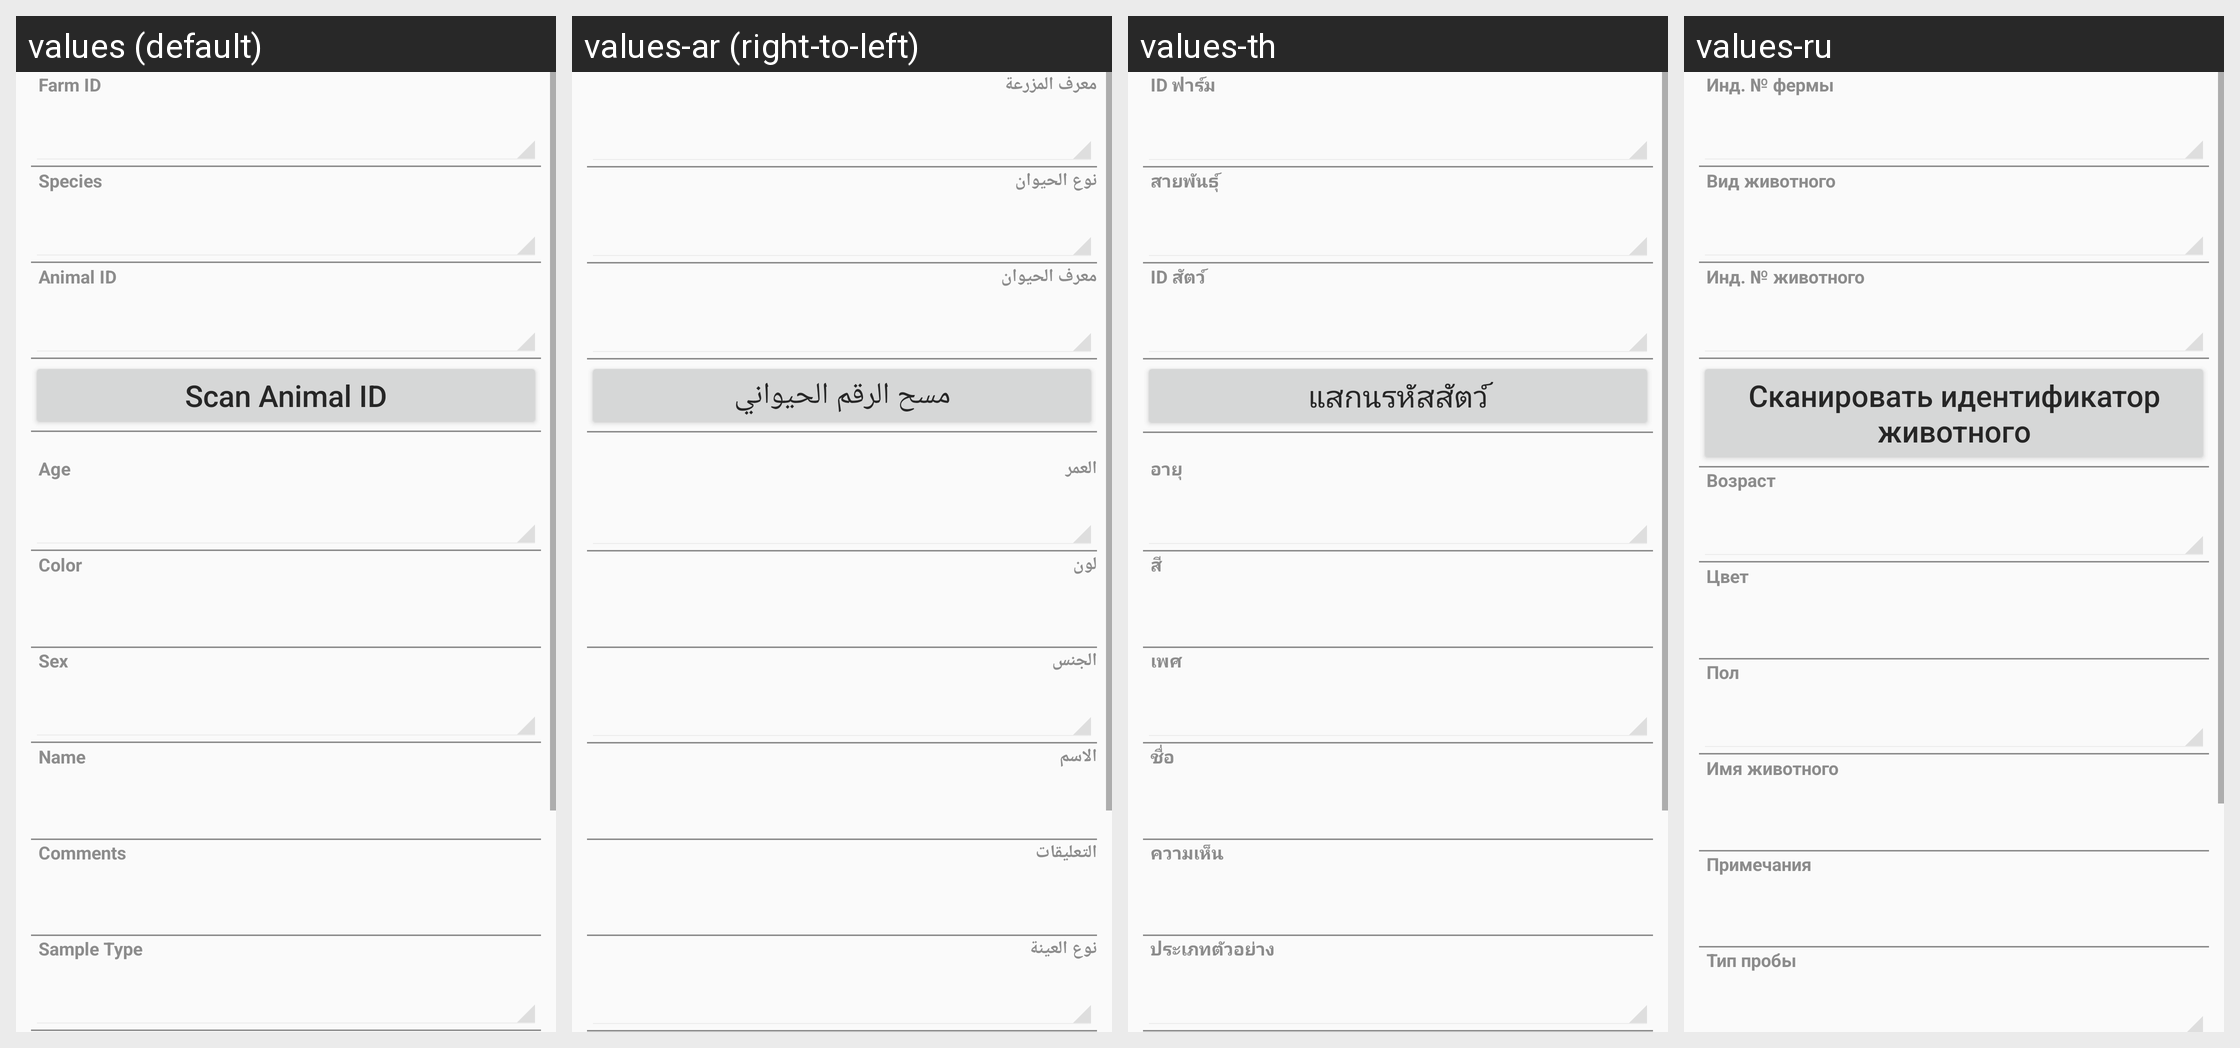

Locale-by-locale string values for the Android screen shown in this grid:
Android screen res/layout/as_sample_layout.xml rendered under 4 locales, left to right: values (default), values-ar (right-to-left), values-th, values-ru. Device: Nexus 5 (rendered at 1080×1920; each locale shown at half size, 540×960, under a caption strip naming it); theme CustomActionBarTheme.
Other locales in the repository, not shown: values-az, values-hy, values-ka, values-kk, values-uk.
Strings drawn on this screen, with the default value and each locale's value (text and hints the layout hard-codes, and strings that could not be matched under every locale, appear in the picture but are not listed):

ASSample_idfFarm
  values: Farm ID
  values-ar: معرف المزرعة
  values-th: ID ฟาร์ม
  values-ru: Инд. № фермы

ASSample_idfsSpeciesType
  values: Species
  values-ar: نوع الحيوان
  values-th: สายพันธุ์
  values-ru: Вид животного

ASSample_idfAnimal
  values: Animal ID
  values-ar: معرف الحيوان
  values-th: ID สัตว์
  values-ru: Инд. № животного

ScanAnimalId
  values: Scan Animal ID
  values-ar: مسح الرقم الحيواني
  values-th: แสกนรหัสสัตว์
  values-ru: Сканировать идентификатор животного

ASSample_idfsAnimalAge
  values: Age
  values-ar: العمر
  values-th: อายุ
  values-ru: Возраст

ASSample_strColor
  values: Color
  values-ar: لون
  values-th: สี
  values-ru: Цвет

ASSample_idfsAnimalGender
  values: Sex
  values-ar: الجنس
  values-th: เพศ
  values-ru: Пол

ASSample_strName
  values: Name
  values-ar: الاسم
  values-th: ชื่อ
  values-ru: Имя животного

ASSample_strDescription
  values: Comments
  values-ar: التعليقات
  values-th: ความเห็น
  values-ru: Примечания

ASSample_idfsSampleType
  values: Sample Type
  values-ar: نوع العينة
  values-th: ประเภทตัวอย่าง
  values-ru: Тип пробы
